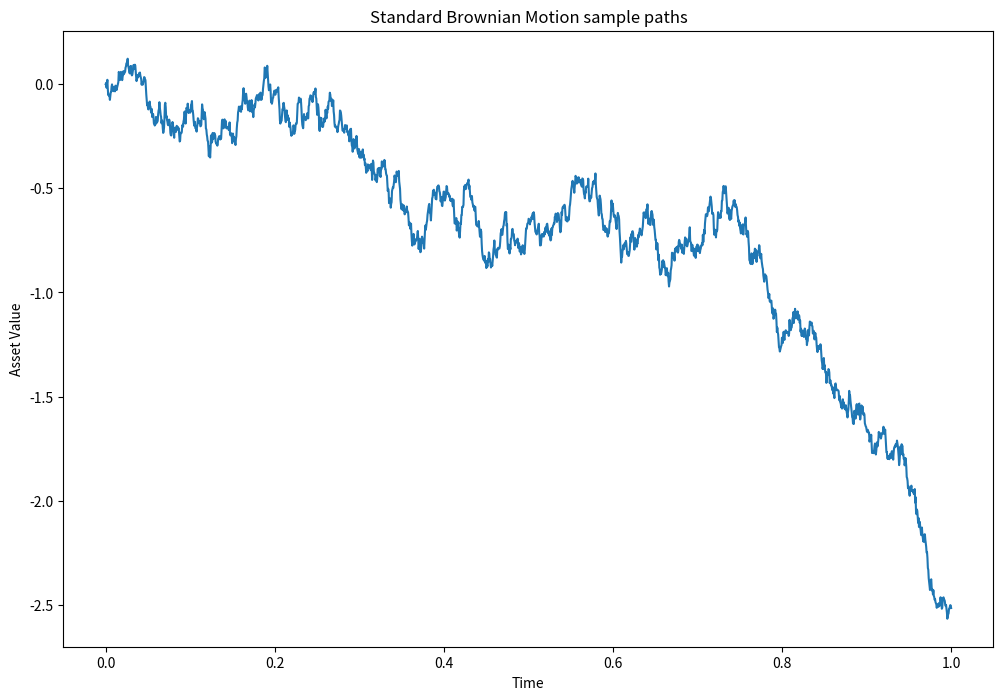

Generate this figure with matplotlib:
# Imports
import matplotlib.pyplot as plt
import numpy as np
import pandas as pd
import seaborn as sns

# Seed the random number generator
rng = np.random.default_rng(42)

# Determine the number of paths and points per path
points = 2000
paths = 1

# Create the initial set of random normal draws
mu, sigma = 0.0, 1.0
Z = rng.normal(mu, sigma, (paths, points))

# Define the time step size and t-axis
interval = [0.0, 1.0]
dt = (interval[1] - interval[0]) / (points - 1)
t_axis = np.linspace(interval[0], interval[1], points)

# Use Equation 3.2 from [Glasserman, 2003] to sample 50 standard brownian motion paths
W = np.zeros((paths, points))
for idx in range(points - 1):
    real_idx = idx + 1
    W[:, real_idx] = W[:, real_idx - 1] + np.sqrt(dt) * Z[:, idx]

# Plot these paths
fig, ax = plt.subplots(1, 1, figsize=(12, 8))
for path in range(paths):
    ax.plot(t_axis, W[path, :])
ax.set_title("Standard Brownian Motion sample paths")
ax.set_xlabel("Time")
ax.set_ylabel("Asset Value")
plt.show()

# Obtain the set of final path values
final_values = pd.DataFrame({'final_values': W[:, -1]})
"""
# Estimate and plot the distribution of these final values with Seaborn
fig, ax = plt.subplots(1, 1, figsize=(12, 8))
sns.kdeplot(data=final_values, x='final_values', fill=True, ax=ax)
ax.set_title("Kernel Density Estimate of asset path final value distribution")
ax.set_ylim(0.0, 0.325)
ax.set_xlabel('Final Values of Asset Paths')
plt.show()

# Output the mean and stdev of these final values
print(final_values.mean(), final_values.std())
"""